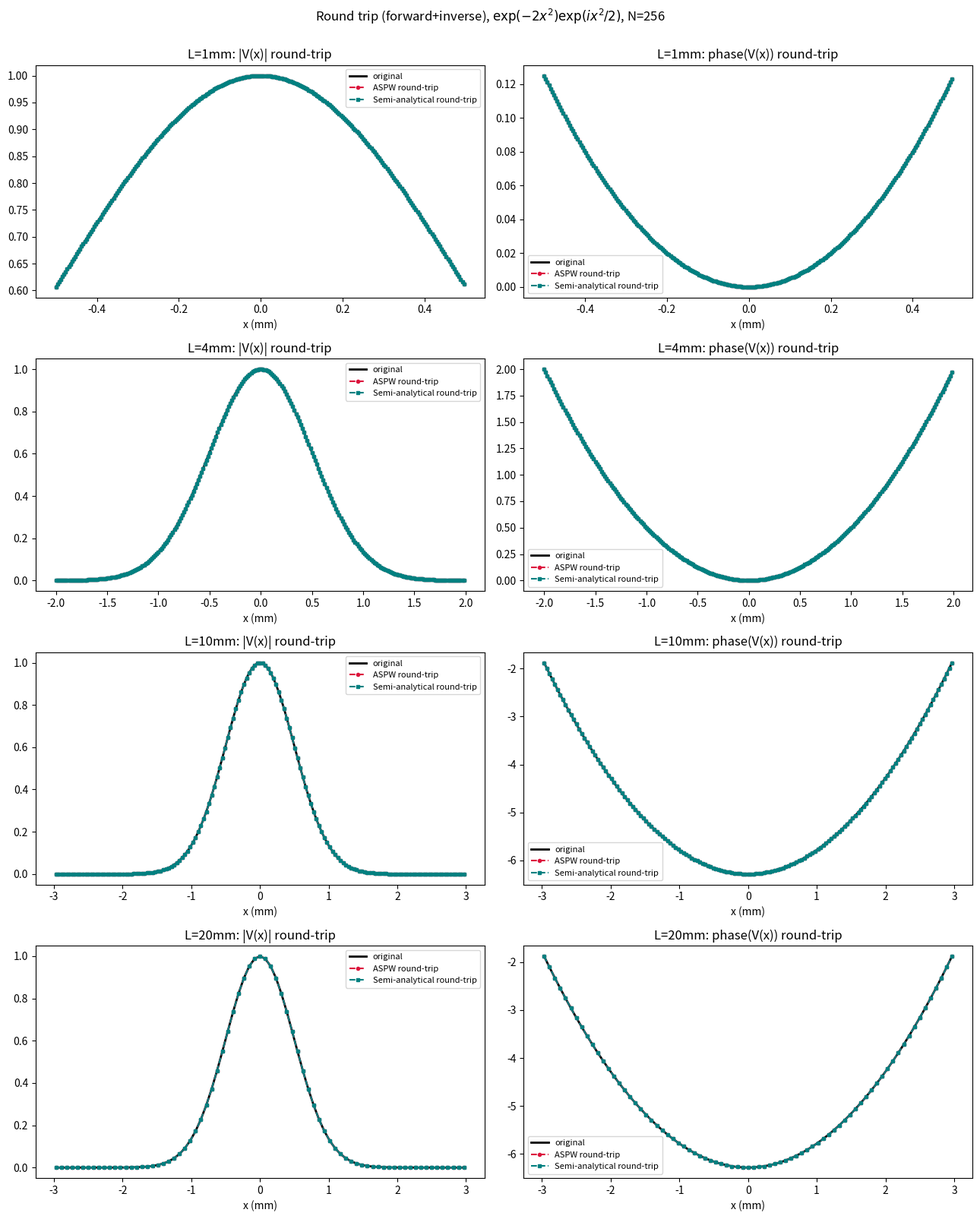

This chart was generated by the following Python code: (Note: this script raises an exception after producing the figure.)
import numpy as np
import matplotlib
matplotlib.use("Agg")
import matplotlib.pyplot as plt

a_env = 2.0
D = 0.5
a0 = a_env - 1j*D
a_D = -1j*D
alpha = np.sqrt(np.pi/a_D)
Dtilde = -1/(4*D)
N = 256

def make_grid(N, L):
    dx = L/N
    x = (np.arange(N)-N//2)*dx
    kx = np.fft.fftshift(np.fft.fftfreq(N, d=dx))*2*np.pi
    return x, dx, kx

def aspw_roundtrip(N, L):
    x, dx, kx = make_grid(N, L)
    V0 = np.exp(-a0*x**2)
    V_hat = np.fft.fftshift(np.fft.fft(np.fft.fftshift(V0)))*dx
    V_back = np.fft.fftshift(np.fft.ifft(np.fft.fftshift(V_hat)))/dx
    return x, V0, V_back, kx, V_hat

def semi_forward_and_back(N, L):
    x, dx, kx = make_grid(N, L)
    dk = kx[1]-kx[0]
    beta = -2*Dtilde*kx
    M = np.exp(1j*np.outer(beta, kx)) * dk/(2*np.pi)     # forward "second-transform" matrix: h = M @ g
    Minv = np.linalg.inv(M)                                # its EXACT algebraic inverse

    U = np.exp(-a_env*x**2)
    U_hat = np.fft.fftshift(np.fft.fft(np.fft.fftshift(U)))*dx
    g = U_hat * np.exp(1j*Dtilde*kx**2)
    h = M @ g
    V_hat = alpha * np.exp(1j*Dtilde*kx**2) * h              # forward semi-analytical spectrum

    # ---- inverse: exact mirror using Minv ----
    A_tilde = V_hat * np.exp(-1j*Dtilde*kx**2)                # = alpha * h
    h_rec = A_tilde/alpha
    g_rec = Minv @ h_rec
    U_hat_rec = g_rec * np.exp(-1j*Dtilde*kx**2)
    U_rec = np.fft.fftshift(np.fft.ifft(np.fft.fftshift(U_hat_rec)))/dx
    V_back = U_rec * np.exp(1j*D*x**2)

    V0 = np.exp(-a_env*x**2) * np.exp(1j*D*x**2)
    return x, V0, V_back, kx, V_hat

Ls = [1, 4, 10, 20]
fig, axes = plt.subplots(4, 2, figsize=(13, 16))

print(f"{'L':>5} {'ASPW rt err':>14} {'Semi rt err':>14} {'Semi fwd err (vs exact)':>26}")
for row, L in enumerate(Ls):
    x_a, V0_a, Vback_a, kx_a, Vhat_a = aspw_roundtrip(N, L)
    x_s, V0_s, Vback_s, kx_s, Vhat_s = semi_forward_and_back(N, L)

    Vhat_exact = np.sqrt(np.pi/a0)*np.exp(-kx_s**2/(4*a0))
    err_fwd_semi = np.linalg.norm(Vhat_s-Vhat_exact)/np.linalg.norm(Vhat_exact)

    err_a = np.linalg.norm(Vback_a-V0_a)/np.linalg.norm(V0_a)
    err_s = np.linalg.norm(Vback_s-V0_s)/np.linalg.norm(V0_s)
    print(f"{L:5.0f} {err_a:14.4e} {err_s:14.4e} {err_fwd_semi:26.4e}")

    mask = np.abs(x_a) <= min(3, L/2)
    ax_amp = axes[row,0]
    ax_amp.plot(x_a[mask], np.abs(V0_a[mask]), color='black', lw=2, label='original')
    ax_amp.plot(x_a[mask], np.abs(Vback_a[mask]), 'o--', color='crimson', ms=3, label='ASPW round-trip')
    ax_amp.plot(x_s[mask], np.abs(Vback_s[mask]), 's--', color='teal', ms=3, label='Semi-analytical round-trip')
    ax_amp.set_title(f'L={L}mm: |V(x)| round-trip')
    ax_amp.set_xlabel('x (mm)'); ax_amp.legend(fontsize=8)

    ax_ph = axes[row,1]
    ax_ph.plot(x_a[mask], np.unwrap(np.angle(V0_a[mask])), color='black', lw=2, label='original')
    ax_ph.plot(x_a[mask], np.unwrap(np.angle(Vback_a[mask])), 'o--', color='crimson', ms=3, label='ASPW round-trip')
    ax_ph.plot(x_s[mask], np.unwrap(np.angle(Vback_s[mask])), 's--', color='teal', ms=3, label='Semi-analytical round-trip')
    ax_ph.set_title(f'L={L}mm: phase(V(x)) round-trip')
    ax_ph.set_xlabel('x (mm)'); ax_ph.legend(fontsize=8)

plt.suptitle(r'Round trip (forward+inverse), $\exp(-2x^2)\exp(ix^2/2)$, N=256', y=1.0)
plt.tight_layout()
plt.savefig('/home/claude/roundtrip_exact_inverse.png', dpi=130)
